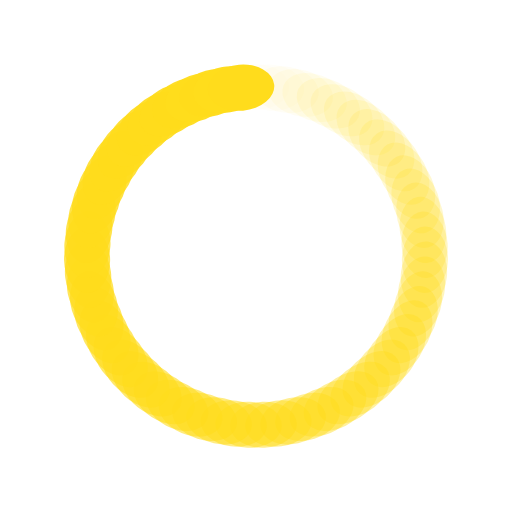
t = 0.00 s
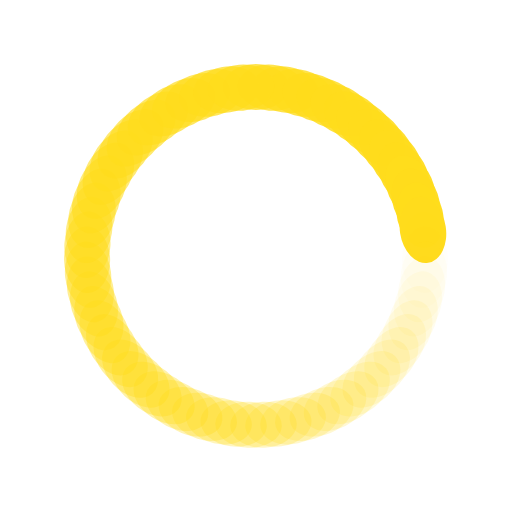
t = 0.25 s
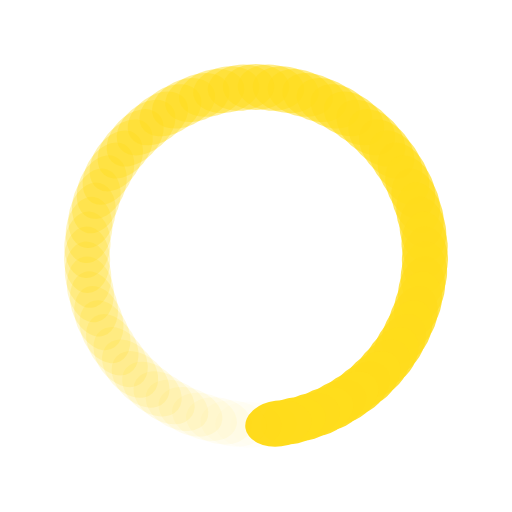
t = 0.50 s
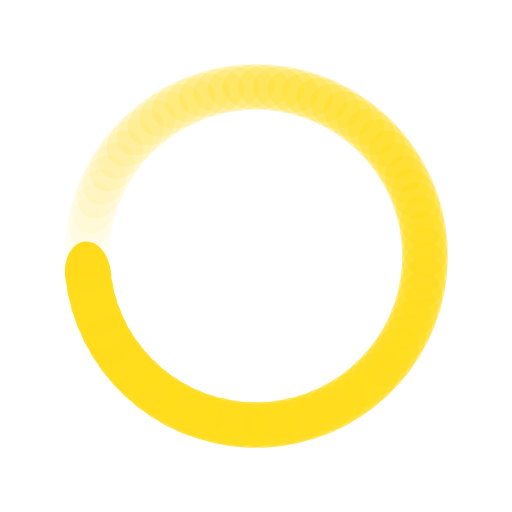
t = 0.75 s

The animated SVG that drew these frames (rendered in a browser with its animation timeline set to each time). Animation: 71 SMIL elements (animate=71); one cycle of 1.00 s, repeats indefinitely.

<?xml version="1.0" encoding="utf-8"?>
<svg xmlns="http://www.w3.org/2000/svg" xmlns:xlink="http://www.w3.org/1999/xlink" style="margin: auto; display: block; shape-rendering: auto;" width="200px" height="200px" viewBox="0 0 100 100" preserveAspectRatio="xMidYMid">
<g transform="rotate(0 50 50)">
  <rect x="43.5" y="12.5" rx="6.5" ry="4.5" width="13" height="9" fill="#ffdc1c">
    <animate attributeName="opacity" values="1;0" keyTimes="0;1" dur="1s" begin="-0.9859154929577465s" repeatCount="indefinite"></animate>
  </rect>
</g><g transform="rotate(5.070422535211268 50 50)">
  <rect x="43.5" y="12.5" rx="6.5" ry="4.5" width="13" height="9" fill="#ffdc1c">
    <animate attributeName="opacity" values="1;0" keyTimes="0;1" dur="1s" begin="-0.971830985915493s" repeatCount="indefinite"></animate>
  </rect>
</g><g transform="rotate(10.140845070422536 50 50)">
  <rect x="43.5" y="12.5" rx="6.5" ry="4.5" width="13" height="9" fill="#ffdc1c">
    <animate attributeName="opacity" values="1;0" keyTimes="0;1" dur="1s" begin="-0.9577464788732394s" repeatCount="indefinite"></animate>
  </rect>
</g><g transform="rotate(15.211267605633802 50 50)">
  <rect x="43.5" y="12.5" rx="6.5" ry="4.5" width="13" height="9" fill="#ffdc1c">
    <animate attributeName="opacity" values="1;0" keyTimes="0;1" dur="1s" begin="-0.9436619718309859s" repeatCount="indefinite"></animate>
  </rect>
</g><g transform="rotate(20.281690140845072 50 50)">
  <rect x="43.5" y="12.5" rx="6.5" ry="4.5" width="13" height="9" fill="#ffdc1c">
    <animate attributeName="opacity" values="1;0" keyTimes="0;1" dur="1s" begin="-0.9295774647887324s" repeatCount="indefinite"></animate>
  </rect>
</g><g transform="rotate(25.35211267605634 50 50)">
  <rect x="43.5" y="12.5" rx="6.5" ry="4.5" width="13" height="9" fill="#ffdc1c">
    <animate attributeName="opacity" values="1;0" keyTimes="0;1" dur="1s" begin="-0.9154929577464789s" repeatCount="indefinite"></animate>
  </rect>
</g><g transform="rotate(30.422535211267604 50 50)">
  <rect x="43.5" y="12.5" rx="6.5" ry="4.5" width="13" height="9" fill="#ffdc1c">
    <animate attributeName="opacity" values="1;0" keyTimes="0;1" dur="1s" begin="-0.9014084507042254s" repeatCount="indefinite"></animate>
  </rect>
</g><g transform="rotate(35.49295774647887 50 50)">
  <rect x="43.5" y="12.5" rx="6.5" ry="4.5" width="13" height="9" fill="#ffdc1c">
    <animate attributeName="opacity" values="1;0" keyTimes="0;1" dur="1s" begin="-0.8873239436619719s" repeatCount="indefinite"></animate>
  </rect>
</g><g transform="rotate(40.563380281690144 50 50)">
  <rect x="43.5" y="12.5" rx="6.5" ry="4.5" width="13" height="9" fill="#ffdc1c">
    <animate attributeName="opacity" values="1;0" keyTimes="0;1" dur="1s" begin="-0.8732394366197183s" repeatCount="indefinite"></animate>
  </rect>
</g><g transform="rotate(45.63380281690141 50 50)">
  <rect x="43.5" y="12.5" rx="6.5" ry="4.5" width="13" height="9" fill="#ffdc1c">
    <animate attributeName="opacity" values="1;0" keyTimes="0;1" dur="1s" begin="-0.8591549295774648s" repeatCount="indefinite"></animate>
  </rect>
</g><g transform="rotate(50.70422535211268 50 50)">
  <rect x="43.5" y="12.5" rx="6.5" ry="4.5" width="13" height="9" fill="#ffdc1c">
    <animate attributeName="opacity" values="1;0" keyTimes="0;1" dur="1s" begin="-0.8450704225352113s" repeatCount="indefinite"></animate>
  </rect>
</g><g transform="rotate(55.774647887323944 50 50)">
  <rect x="43.5" y="12.5" rx="6.5" ry="4.5" width="13" height="9" fill="#ffdc1c">
    <animate attributeName="opacity" values="1;0" keyTimes="0;1" dur="1s" begin="-0.8309859154929577s" repeatCount="indefinite"></animate>
  </rect>
</g><g transform="rotate(60.84507042253521 50 50)">
  <rect x="43.5" y="12.5" rx="6.5" ry="4.5" width="13" height="9" fill="#ffdc1c">
    <animate attributeName="opacity" values="1;0" keyTimes="0;1" dur="1s" begin="-0.8169014084507042s" repeatCount="indefinite"></animate>
  </rect>
</g><g transform="rotate(65.91549295774648 50 50)">
  <rect x="43.5" y="12.5" rx="6.5" ry="4.5" width="13" height="9" fill="#ffdc1c">
    <animate attributeName="opacity" values="1;0" keyTimes="0;1" dur="1s" begin="-0.8028169014084507s" repeatCount="indefinite"></animate>
  </rect>
</g><g transform="rotate(70.98591549295774 50 50)">
  <rect x="43.5" y="12.5" rx="6.5" ry="4.5" width="13" height="9" fill="#ffdc1c">
    <animate attributeName="opacity" values="1;0" keyTimes="0;1" dur="1s" begin="-0.7887323943661971s" repeatCount="indefinite"></animate>
  </rect>
</g><g transform="rotate(76.05633802816901 50 50)">
  <rect x="43.5" y="12.5" rx="6.5" ry="4.5" width="13" height="9" fill="#ffdc1c">
    <animate attributeName="opacity" values="1;0" keyTimes="0;1" dur="1s" begin="-0.7746478873239436s" repeatCount="indefinite"></animate>
  </rect>
</g><g transform="rotate(81.12676056338029 50 50)">
  <rect x="43.5" y="12.5" rx="6.5" ry="4.5" width="13" height="9" fill="#ffdc1c">
    <animate attributeName="opacity" values="1;0" keyTimes="0;1" dur="1s" begin="-0.7605633802816901s" repeatCount="indefinite"></animate>
  </rect>
</g><g transform="rotate(86.19718309859155 50 50)">
  <rect x="43.5" y="12.5" rx="6.5" ry="4.5" width="13" height="9" fill="#ffdc1c">
    <animate attributeName="opacity" values="1;0" keyTimes="0;1" dur="1s" begin="-0.7464788732394366s" repeatCount="indefinite"></animate>
  </rect>
</g><g transform="rotate(91.26760563380282 50 50)">
  <rect x="43.5" y="12.5" rx="6.5" ry="4.5" width="13" height="9" fill="#ffdc1c">
    <animate attributeName="opacity" values="1;0" keyTimes="0;1" dur="1s" begin="-0.7323943661971831s" repeatCount="indefinite"></animate>
  </rect>
</g><g transform="rotate(96.33802816901408 50 50)">
  <rect x="43.5" y="12.5" rx="6.5" ry="4.5" width="13" height="9" fill="#ffdc1c">
    <animate attributeName="opacity" values="1;0" keyTimes="0;1" dur="1s" begin="-0.7183098591549296s" repeatCount="indefinite"></animate>
  </rect>
</g><g transform="rotate(101.40845070422536 50 50)">
  <rect x="43.5" y="12.5" rx="6.5" ry="4.5" width="13" height="9" fill="#ffdc1c">
    <animate attributeName="opacity" values="1;0" keyTimes="0;1" dur="1s" begin="-0.704225352112676s" repeatCount="indefinite"></animate>
  </rect>
</g><g transform="rotate(106.47887323943662 50 50)">
  <rect x="43.5" y="12.5" rx="6.5" ry="4.5" width="13" height="9" fill="#ffdc1c">
    <animate attributeName="opacity" values="1;0" keyTimes="0;1" dur="1s" begin="-0.6901408450704225s" repeatCount="indefinite"></animate>
  </rect>
</g><g transform="rotate(111.54929577464789 50 50)">
  <rect x="43.5" y="12.5" rx="6.5" ry="4.5" width="13" height="9" fill="#ffdc1c">
    <animate attributeName="opacity" values="1;0" keyTimes="0;1" dur="1s" begin="-0.676056338028169s" repeatCount="indefinite"></animate>
  </rect>
</g><g transform="rotate(116.61971830985915 50 50)">
  <rect x="43.5" y="12.5" rx="6.5" ry="4.5" width="13" height="9" fill="#ffdc1c">
    <animate attributeName="opacity" values="1;0" keyTimes="0;1" dur="1s" begin="-0.6619718309859155s" repeatCount="indefinite"></animate>
  </rect>
</g><g transform="rotate(121.69014084507042 50 50)">
  <rect x="43.5" y="12.5" rx="6.5" ry="4.5" width="13" height="9" fill="#ffdc1c">
    <animate attributeName="opacity" values="1;0" keyTimes="0;1" dur="1s" begin="-0.647887323943662s" repeatCount="indefinite"></animate>
  </rect>
</g><g transform="rotate(126.7605633802817 50 50)">
  <rect x="43.5" y="12.5" rx="6.5" ry="4.5" width="13" height="9" fill="#ffdc1c">
    <animate attributeName="opacity" values="1;0" keyTimes="0;1" dur="1s" begin="-0.6338028169014085s" repeatCount="indefinite"></animate>
  </rect>
</g><g transform="rotate(131.83098591549296 50 50)">
  <rect x="43.5" y="12.5" rx="6.5" ry="4.5" width="13" height="9" fill="#ffdc1c">
    <animate attributeName="opacity" values="1;0" keyTimes="0;1" dur="1s" begin="-0.6197183098591549s" repeatCount="indefinite"></animate>
  </rect>
</g><g transform="rotate(136.90140845070422 50 50)">
  <rect x="43.5" y="12.5" rx="6.5" ry="4.5" width="13" height="9" fill="#ffdc1c">
    <animate attributeName="opacity" values="1;0" keyTimes="0;1" dur="1s" begin="-0.6056338028169014s" repeatCount="indefinite"></animate>
  </rect>
</g><g transform="rotate(141.9718309859155 50 50)">
  <rect x="43.5" y="12.5" rx="6.5" ry="4.5" width="13" height="9" fill="#ffdc1c">
    <animate attributeName="opacity" values="1;0" keyTimes="0;1" dur="1s" begin="-0.5915492957746479s" repeatCount="indefinite"></animate>
  </rect>
</g><g transform="rotate(147.04225352112675 50 50)">
  <rect x="43.5" y="12.5" rx="6.5" ry="4.5" width="13" height="9" fill="#ffdc1c">
    <animate attributeName="opacity" values="1;0" keyTimes="0;1" dur="1s" begin="-0.5774647887323944s" repeatCount="indefinite"></animate>
  </rect>
</g><g transform="rotate(152.11267605633802 50 50)">
  <rect x="43.5" y="12.5" rx="6.5" ry="4.5" width="13" height="9" fill="#ffdc1c">
    <animate attributeName="opacity" values="1;0" keyTimes="0;1" dur="1s" begin="-0.5633802816901409s" repeatCount="indefinite"></animate>
  </rect>
</g><g transform="rotate(157.18309859154928 50 50)">
  <rect x="43.5" y="12.5" rx="6.5" ry="4.5" width="13" height="9" fill="#ffdc1c">
    <animate attributeName="opacity" values="1;0" keyTimes="0;1" dur="1s" begin="-0.5492957746478874s" repeatCount="indefinite"></animate>
  </rect>
</g><g transform="rotate(162.25352112676057 50 50)">
  <rect x="43.5" y="12.5" rx="6.5" ry="4.5" width="13" height="9" fill="#ffdc1c">
    <animate attributeName="opacity" values="1;0" keyTimes="0;1" dur="1s" begin="-0.5352112676056338s" repeatCount="indefinite"></animate>
  </rect>
</g><g transform="rotate(167.32394366197184 50 50)">
  <rect x="43.5" y="12.5" rx="6.5" ry="4.5" width="13" height="9" fill="#ffdc1c">
    <animate attributeName="opacity" values="1;0" keyTimes="0;1" dur="1s" begin="-0.5211267605633803s" repeatCount="indefinite"></animate>
  </rect>
</g><g transform="rotate(172.3943661971831 50 50)">
  <rect x="43.5" y="12.5" rx="6.5" ry="4.5" width="13" height="9" fill="#ffdc1c">
    <animate attributeName="opacity" values="1;0" keyTimes="0;1" dur="1s" begin="-0.5070422535211268s" repeatCount="indefinite"></animate>
  </rect>
</g><g transform="rotate(177.46478873239437 50 50)">
  <rect x="43.5" y="12.5" rx="6.5" ry="4.5" width="13" height="9" fill="#ffdc1c">
    <animate attributeName="opacity" values="1;0" keyTimes="0;1" dur="1s" begin="-0.49295774647887325s" repeatCount="indefinite"></animate>
  </rect>
</g><g transform="rotate(182.53521126760563 50 50)">
  <rect x="43.5" y="12.5" rx="6.5" ry="4.5" width="13" height="9" fill="#ffdc1c">
    <animate attributeName="opacity" values="1;0" keyTimes="0;1" dur="1s" begin="-0.4788732394366197s" repeatCount="indefinite"></animate>
  </rect>
</g><g transform="rotate(187.6056338028169 50 50)">
  <rect x="43.5" y="12.5" rx="6.5" ry="4.5" width="13" height="9" fill="#ffdc1c">
    <animate attributeName="opacity" values="1;0" keyTimes="0;1" dur="1s" begin="-0.4647887323943662s" repeatCount="indefinite"></animate>
  </rect>
</g><g transform="rotate(192.67605633802816 50 50)">
  <rect x="43.5" y="12.5" rx="6.5" ry="4.5" width="13" height="9" fill="#ffdc1c">
    <animate attributeName="opacity" values="1;0" keyTimes="0;1" dur="1s" begin="-0.4507042253521127s" repeatCount="indefinite"></animate>
  </rect>
</g><g transform="rotate(197.74647887323943 50 50)">
  <rect x="43.5" y="12.5" rx="6.5" ry="4.5" width="13" height="9" fill="#ffdc1c">
    <animate attributeName="opacity" values="1;0" keyTimes="0;1" dur="1s" begin="-0.43661971830985913s" repeatCount="indefinite"></animate>
  </rect>
</g><g transform="rotate(202.81690140845072 50 50)">
  <rect x="43.5" y="12.5" rx="6.5" ry="4.5" width="13" height="9" fill="#ffdc1c">
    <animate attributeName="opacity" values="1;0" keyTimes="0;1" dur="1s" begin="-0.4225352112676056s" repeatCount="indefinite"></animate>
  </rect>
</g><g transform="rotate(207.88732394366198 50 50)">
  <rect x="43.5" y="12.5" rx="6.5" ry="4.5" width="13" height="9" fill="#ffdc1c">
    <animate attributeName="opacity" values="1;0" keyTimes="0;1" dur="1s" begin="-0.4084507042253521s" repeatCount="indefinite"></animate>
  </rect>
</g><g transform="rotate(212.95774647887325 50 50)">
  <rect x="43.5" y="12.5" rx="6.5" ry="4.5" width="13" height="9" fill="#ffdc1c">
    <animate attributeName="opacity" values="1;0" keyTimes="0;1" dur="1s" begin="-0.39436619718309857s" repeatCount="indefinite"></animate>
  </rect>
</g><g transform="rotate(218.0281690140845 50 50)">
  <rect x="43.5" y="12.5" rx="6.5" ry="4.5" width="13" height="9" fill="#ffdc1c">
    <animate attributeName="opacity" values="1;0" keyTimes="0;1" dur="1s" begin="-0.38028169014084506s" repeatCount="indefinite"></animate>
  </rect>
</g><g transform="rotate(223.09859154929578 50 50)">
  <rect x="43.5" y="12.5" rx="6.5" ry="4.5" width="13" height="9" fill="#ffdc1c">
    <animate attributeName="opacity" values="1;0" keyTimes="0;1" dur="1s" begin="-0.36619718309859156s" repeatCount="indefinite"></animate>
  </rect>
</g><g transform="rotate(228.16901408450704 50 50)">
  <rect x="43.5" y="12.5" rx="6.5" ry="4.5" width="13" height="9" fill="#ffdc1c">
    <animate attributeName="opacity" values="1;0" keyTimes="0;1" dur="1s" begin="-0.352112676056338s" repeatCount="indefinite"></animate>
  </rect>
</g><g transform="rotate(233.2394366197183 50 50)">
  <rect x="43.5" y="12.5" rx="6.5" ry="4.5" width="13" height="9" fill="#ffdc1c">
    <animate attributeName="opacity" values="1;0" keyTimes="0;1" dur="1s" begin="-0.3380281690140845s" repeatCount="indefinite"></animate>
  </rect>
</g><g transform="rotate(238.30985915492957 50 50)">
  <rect x="43.5" y="12.5" rx="6.5" ry="4.5" width="13" height="9" fill="#ffdc1c">
    <animate attributeName="opacity" values="1;0" keyTimes="0;1" dur="1s" begin="-0.323943661971831s" repeatCount="indefinite"></animate>
  </rect>
</g><g transform="rotate(243.38028169014083 50 50)">
  <rect x="43.5" y="12.5" rx="6.5" ry="4.5" width="13" height="9" fill="#ffdc1c">
    <animate attributeName="opacity" values="1;0" keyTimes="0;1" dur="1s" begin="-0.30985915492957744s" repeatCount="indefinite"></animate>
  </rect>
</g><g transform="rotate(248.45070422535213 50 50)">
  <rect x="43.5" y="12.5" rx="6.5" ry="4.5" width="13" height="9" fill="#ffdc1c">
    <animate attributeName="opacity" values="1;0" keyTimes="0;1" dur="1s" begin="-0.29577464788732394s" repeatCount="indefinite"></animate>
  </rect>
</g><g transform="rotate(253.5211267605634 50 50)">
  <rect x="43.5" y="12.5" rx="6.5" ry="4.5" width="13" height="9" fill="#ffdc1c">
    <animate attributeName="opacity" values="1;0" keyTimes="0;1" dur="1s" begin="-0.28169014084507044s" repeatCount="indefinite"></animate>
  </rect>
</g><g transform="rotate(258.59154929577466 50 50)">
  <rect x="43.5" y="12.5" rx="6.5" ry="4.5" width="13" height="9" fill="#ffdc1c">
    <animate attributeName="opacity" values="1;0" keyTimes="0;1" dur="1s" begin="-0.2676056338028169s" repeatCount="indefinite"></animate>
  </rect>
</g><g transform="rotate(263.6619718309859 50 50)">
  <rect x="43.5" y="12.5" rx="6.5" ry="4.5" width="13" height="9" fill="#ffdc1c">
    <animate attributeName="opacity" values="1;0" keyTimes="0;1" dur="1s" begin="-0.2535211267605634s" repeatCount="indefinite"></animate>
  </rect>
</g><g transform="rotate(268.7323943661972 50 50)">
  <rect x="43.5" y="12.5" rx="6.5" ry="4.5" width="13" height="9" fill="#ffdc1c">
    <animate attributeName="opacity" values="1;0" keyTimes="0;1" dur="1s" begin="-0.23943661971830985s" repeatCount="indefinite"></animate>
  </rect>
</g><g transform="rotate(273.80281690140845 50 50)">
  <rect x="43.5" y="12.5" rx="6.5" ry="4.5" width="13" height="9" fill="#ffdc1c">
    <animate attributeName="opacity" values="1;0" keyTimes="0;1" dur="1s" begin="-0.22535211267605634s" repeatCount="indefinite"></animate>
  </rect>
</g><g transform="rotate(278.8732394366197 50 50)">
  <rect x="43.5" y="12.5" rx="6.5" ry="4.5" width="13" height="9" fill="#ffdc1c">
    <animate attributeName="opacity" values="1;0" keyTimes="0;1" dur="1s" begin="-0.2112676056338028s" repeatCount="indefinite"></animate>
  </rect>
</g><g transform="rotate(283.943661971831 50 50)">
  <rect x="43.5" y="12.5" rx="6.5" ry="4.5" width="13" height="9" fill="#ffdc1c">
    <animate attributeName="opacity" values="1;0" keyTimes="0;1" dur="1s" begin="-0.19718309859154928s" repeatCount="indefinite"></animate>
  </rect>
</g><g transform="rotate(289.01408450704224 50 50)">
  <rect x="43.5" y="12.5" rx="6.5" ry="4.5" width="13" height="9" fill="#ffdc1c">
    <animate attributeName="opacity" values="1;0" keyTimes="0;1" dur="1s" begin="-0.18309859154929578s" repeatCount="indefinite"></animate>
  </rect>
</g><g transform="rotate(294.0845070422535 50 50)">
  <rect x="43.5" y="12.5" rx="6.5" ry="4.5" width="13" height="9" fill="#ffdc1c">
    <animate attributeName="opacity" values="1;0" keyTimes="0;1" dur="1s" begin="-0.16901408450704225s" repeatCount="indefinite"></animate>
  </rect>
</g><g transform="rotate(299.15492957746477 50 50)">
  <rect x="43.5" y="12.5" rx="6.5" ry="4.5" width="13" height="9" fill="#ffdc1c">
    <animate attributeName="opacity" values="1;0" keyTimes="0;1" dur="1s" begin="-0.15492957746478872s" repeatCount="indefinite"></animate>
  </rect>
</g><g transform="rotate(304.22535211267603 50 50)">
  <rect x="43.5" y="12.5" rx="6.5" ry="4.5" width="13" height="9" fill="#ffdc1c">
    <animate attributeName="opacity" values="1;0" keyTimes="0;1" dur="1s" begin="-0.14084507042253522s" repeatCount="indefinite"></animate>
  </rect>
</g><g transform="rotate(309.2957746478873 50 50)">
  <rect x="43.5" y="12.5" rx="6.5" ry="4.5" width="13" height="9" fill="#ffdc1c">
    <animate attributeName="opacity" values="1;0" keyTimes="0;1" dur="1s" begin="-0.1267605633802817s" repeatCount="indefinite"></animate>
  </rect>
</g><g transform="rotate(314.36619718309856 50 50)">
  <rect x="43.5" y="12.5" rx="6.5" ry="4.5" width="13" height="9" fill="#ffdc1c">
    <animate attributeName="opacity" values="1;0" keyTimes="0;1" dur="1s" begin="-0.11267605633802817s" repeatCount="indefinite"></animate>
  </rect>
</g><g transform="rotate(319.4366197183099 50 50)">
  <rect x="43.5" y="12.5" rx="6.5" ry="4.5" width="13" height="9" fill="#ffdc1c">
    <animate attributeName="opacity" values="1;0" keyTimes="0;1" dur="1s" begin="-0.09859154929577464s" repeatCount="indefinite"></animate>
  </rect>
</g><g transform="rotate(324.50704225352115 50 50)">
  <rect x="43.5" y="12.5" rx="6.5" ry="4.5" width="13" height="9" fill="#ffdc1c">
    <animate attributeName="opacity" values="1;0" keyTimes="0;1" dur="1s" begin="-0.08450704225352113s" repeatCount="indefinite"></animate>
  </rect>
</g><g transform="rotate(329.5774647887324 50 50)">
  <rect x="43.5" y="12.5" rx="6.5" ry="4.5" width="13" height="9" fill="#ffdc1c">
    <animate attributeName="opacity" values="1;0" keyTimes="0;1" dur="1s" begin="-0.07042253521126761s" repeatCount="indefinite"></animate>
  </rect>
</g><g transform="rotate(334.6478873239437 50 50)">
  <rect x="43.5" y="12.5" rx="6.5" ry="4.5" width="13" height="9" fill="#ffdc1c">
    <animate attributeName="opacity" values="1;0" keyTimes="0;1" dur="1s" begin="-0.056338028169014086s" repeatCount="indefinite"></animate>
  </rect>
</g><g transform="rotate(339.71830985915494 50 50)">
  <rect x="43.5" y="12.5" rx="6.5" ry="4.5" width="13" height="9" fill="#ffdc1c">
    <animate attributeName="opacity" values="1;0" keyTimes="0;1" dur="1s" begin="-0.04225352112676056s" repeatCount="indefinite"></animate>
  </rect>
</g><g transform="rotate(344.7887323943662 50 50)">
  <rect x="43.5" y="12.5" rx="6.5" ry="4.5" width="13" height="9" fill="#ffdc1c">
    <animate attributeName="opacity" values="1;0" keyTimes="0;1" dur="1s" begin="-0.028169014084507043s" repeatCount="indefinite"></animate>
  </rect>
</g><g transform="rotate(349.85915492957747 50 50)">
  <rect x="43.5" y="12.5" rx="6.5" ry="4.5" width="13" height="9" fill="#ffdc1c">
    <animate attributeName="opacity" values="1;0" keyTimes="0;1" dur="1s" begin="-0.014084507042253521s" repeatCount="indefinite"></animate>
  </rect>
</g><g transform="rotate(354.92957746478874 50 50)">
  <rect x="43.5" y="12.5" rx="6.5" ry="4.5" width="13" height="9" fill="#ffdc1c">
    <animate attributeName="opacity" values="1;0" keyTimes="0;1" dur="1s" begin="0s" repeatCount="indefinite"></animate>
  </rect>
</g>
<!-- [ldio] generated by https://loading.io/ --></svg>